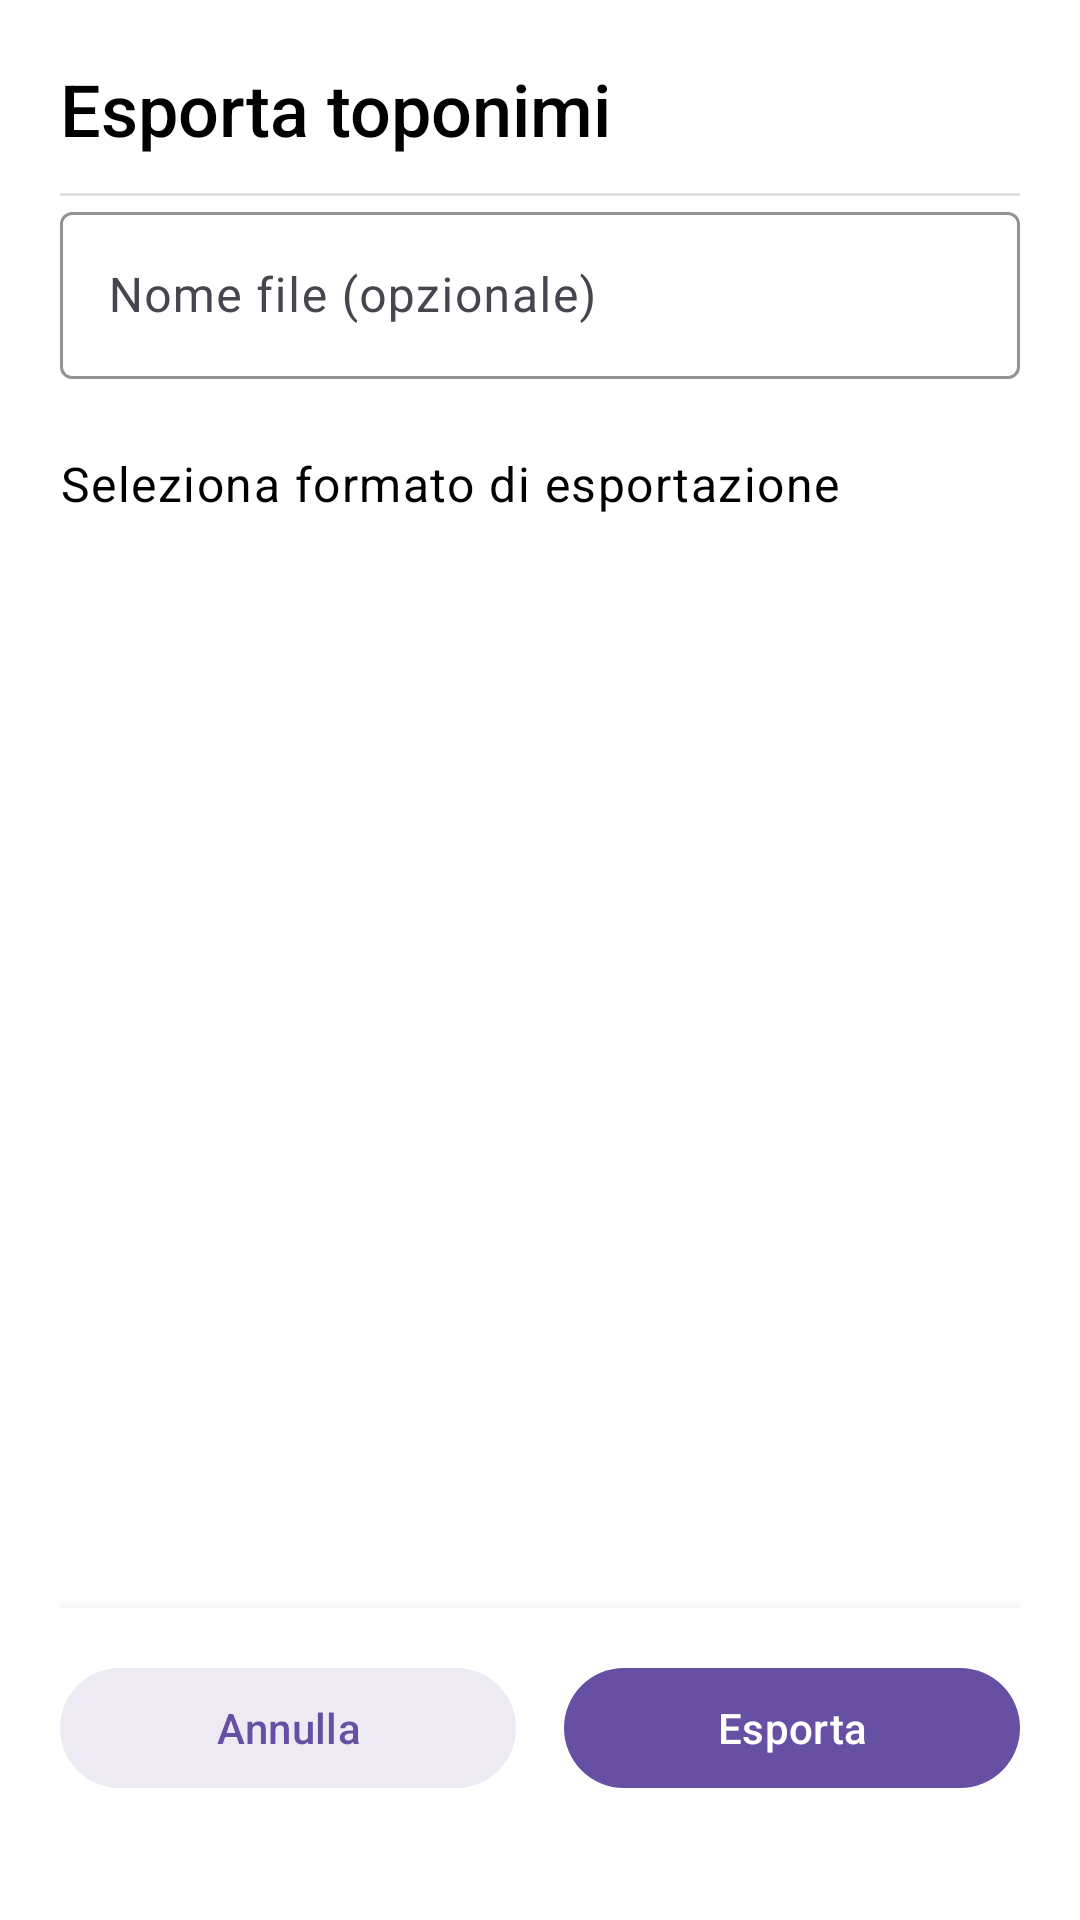

Reconstruct the res/layout file that produces this screen, plus the resources it refers to.
<!-- AndroidManifest.xml: application theme Theme.Toponomasticastenicoapp -->
<!-- res/layout/dialog_export.xml -->
<?xml version="1.0" encoding="utf-8"?>

<androidx.constraintlayout.widget.ConstraintLayout
    xmlns:android="http://schemas.android.com/apk/res/android"
    xmlns:app="http://schemas.android.com/apk/res-auto"
    android:layout_width="match_parent"
    android:layout_height="match_parent"
    android:background="?attr/colorSurface">

    <androidx.constraintlayout.widget.ConstraintLayout
        android:id="@+id/contentContainer"
        android:layout_width="0dp"
        android:layout_height="0dp"
        android:padding="20dp"
        app:layout_constraintTop_toTopOf="parent"
        app:layout_constraintBottom_toBottomOf="parent"
        app:layout_constraintStart_toStartOf="parent"
        app:layout_constraintEnd_toEndOf="parent">

        
        <RelativeLayout
            android:id="@+id/topBar"
            android:layout_width="0dp"
            android:layout_height="wrap_content"
            app:layout_constraintTop_toTopOf="parent"
            app:layout_constraintStart_toStartOf="parent"
            app:layout_constraintEnd_toEndOf="parent"
            android:paddingBottom="12dp">

            <TextView
                android:id="@+id/dialogTitle"
                android:layout_width="wrap_content"
                android:layout_height="wrap_content"
                android:text="Esporta toponimi"
                android:textAppearance="?attr/textAppearanceHeadlineSmall"
                android:textColor="?attr/colorOnSurface"
                android:fontFamily="sans-serif-medium" />
        </RelativeLayout>

        
        <View
            android:id="@+id/divider"
            android:layout_width="0dp"
            android:layout_height="1dp"
            android:background="?attr/colorOnSurface"
            android:alpha="0.12"
            app:layout_constraintTop_toBottomOf="@id/topBar"
            app:layout_constraintStart_toStartOf="parent"
            app:layout_constraintEnd_toEndOf="parent"
            android:layout_marginBottom="20dp" />

        
        <ScrollView
            android:id="@+id/scrollContainer"
            android:layout_width="0dp"
            android:layout_height="0dp"
            app:layout_constraintTop_toBottomOf="@id/divider"
            app:layout_constraintBottom_toTopOf="@id/buttonBar"
            app:layout_constraintStart_toStartOf="parent"
            app:layout_constraintEnd_toEndOf="parent"
            android:overScrollMode="ifContentScrolls"
            android:scrollbars="vertical">

            <LinearLayout
                android:layout_width="match_parent"
                android:layout_height="wrap_content"
                android:orientation="vertical">

                <com.google.android.material.textfield.TextInputLayout
                    android:id="@+id/filenameInputLayout"
                    android:layout_width="match_parent"
                    android:layout_height="wrap_content"
                    android:hint="Nome file (opzionale)"
                    android:layout_marginBottom="24dp"
                    app:boxBackgroundMode="outline"
                    app:boxStrokeColor="?attr/colorPrimary">

                    <com.google.android.material.textfield.TextInputEditText
                        android:id="@+id/filenameEditText"
                        android:layout_width="match_parent"
                        android:layout_height="wrap_content"
                        android:inputType="text"
                        android:imeOptions="actionDone" />
                </com.google.android.material.textfield.TextInputLayout>

                
                <TextView
                    android:layout_width="match_parent"
                    android:layout_height="wrap_content"
                    android:text="Seleziona formato di esportazione"
                    android:textAppearance="?attr/textAppearanceBodyLarge"
                    android:textColor="?attr/colorOnSurface"
                    android:layout_marginBottom="12dp" />

                <RadioGroup
                    android:id="@+id/exportFormatRadioGroup"
                    android:layout_width="match_parent"
                    android:layout_height="wrap_content"
                    android:orientation="vertical"
                    android:divider="?android:attr/dividerVertical"
                    android:showDividers="middle"
                    android:dividerPadding="8dp" />
            </LinearLayout>
        </ScrollView>

        
        <LinearLayout
            android:id="@+id/buttonBar"
            android:layout_width="0dp"
            android:layout_height="wrap_content"
            android:orientation="horizontal"
            android:gravity="center_vertical"
            android:paddingTop="16dp"
            android:paddingBottom="20dp"
            android:weightSum="2"
            app:layout_constraintBottom_toBottomOf="parent"
            app:layout_constraintStart_toStartOf="parent"
            app:layout_constraintEnd_toEndOf="parent"
            android:background="?attr/colorSurface"
            android:elevation="8dp">

            <com.google.android.material.button.MaterialButton
                android:id="@+id/cancelExportButton"
                android:layout_width="0dp"
                android:layout_height="wrap_content"
                android:layout_weight="1"
                android:text="Annulla"
                android:textColor="?attr/colorPrimary"
                android:backgroundTint="?attr/colorSurface"
                style="@style/Widget.Material3.Button.TextButton" />

            <Space
                android:layout_width="16dp"
                android:layout_height="wrap_content" />

            <com.google.android.material.button.MaterialButton
                android:id="@+id/exportButton"
                android:layout_width="0dp"
                android:layout_height="wrap_content"
                android:layout_weight="1"
                android:text="Esporta"
                style="@style/Widget.Material3.Button"
                android:textAllCaps="false" />
        </LinearLayout>

    </androidx.constraintlayout.widget.ConstraintLayout>

    <FrameLayout
        android:id="@+id/loadingOverlay"
        android:layout_width="0dp"
        android:layout_height="0dp"
        android:visibility="gone"
        android:background="#80000000"
        app:layout_constraintTop_toTopOf="parent"
        app:layout_constraintBottom_toBottomOf="parent"
        app:layout_constraintStart_toStartOf="parent"
        app:layout_constraintEnd_toEndOf="parent">

        <ProgressBar
            android:id="@+id/progressBar"
            android:layout_width="48dp"
            android:layout_height="48dp"
            android:layout_gravity="center"
            style="?android:attr/progressBarStyleLarge" />

    </FrameLayout>

</androidx.constraintlayout.widget.ConstraintLayout>
<!-- resources referenced by this layout -->
<resources>
  <style name="Theme.Toponomasticastenicoapp" parent="Base.Theme.Toponomasticastenicoapp" />
  <style name="Base.Theme.Toponomasticastenicoapp" parent="Theme.Material3.DayNight.NoActionBar">
          
  
          <item name="colorSurface">@color/white</item>
          <item name="colorOnSurface">@color/black</item>
      </style>
  <!-- not gathered from this repository: default colours our renderer supplied (Android Studio template values) -->
  <color name="black">#FF000000</color>
  <color name="white">#FFFFFFFF</color>
</resources>
